Run: headless pygame with SDL's dummy video driver; simulated clock (each Clock.tick advances the game by its frame time, no real sleeping); random seed 0; keys injected as events and as key.get_pressed() state; no mouse input.
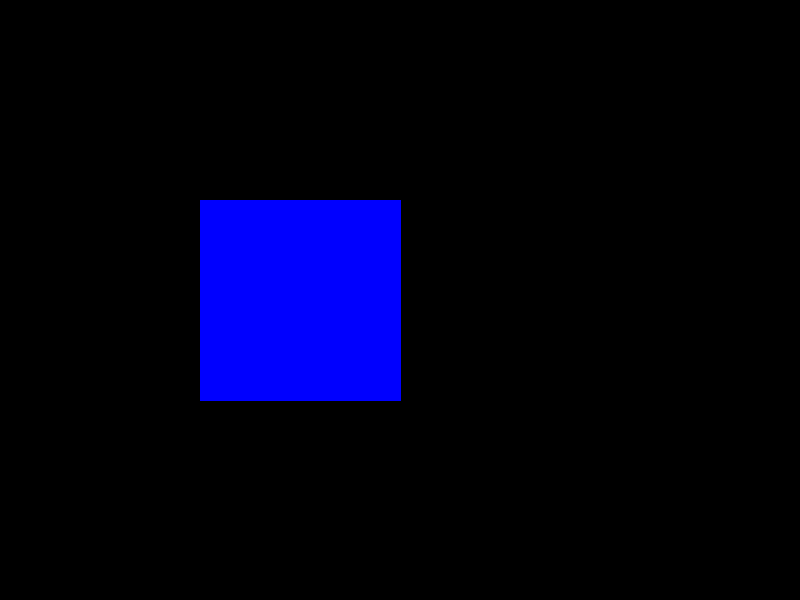
Frame 1 of 4 · flips 1–60 · no input
Frame 2 of 4 · flips 61–180 · tapped SPACE, RETURN · held RIGHT (→), D · screen unchanged from frame 1, image omitted
Frame 3 of 4 · flips 181–300 · held DOWN (↓), S · screen unchanged from frame 2, image omitted
Frame 4 of 4 · flips 301–420 · held LEFT (←), A, UP (↑), W · screen unchanged from frame 3, image omitted

The pygame program that drew these frames:

import pygame
from pygame.locals import *

# Initialize Pygame
pygame.init()

# Set up the display
width, height = 800, 600
screen = pygame.display.set_mode((width, height))
clock = pygame.time.Clock()

# Define the polygon vertices
polygon_vertices = [(200, 200), (400, 200), (400, 400), (200, 400)]
polygon_color = pygame.Color('blue')

# Main game loop
running = True
while running:
    for event in pygame.event.get():
        if event.type == QUIT:
            running = False

    # Clear the screen
    screen.fill((0, 0, 0))

    # Draw the polygon
    pygame.draw.polygon(screen, polygon_color, polygon_vertices)

    # Update the display
    pygame.display.flip()
    clock.tick(60)

# Quit the game
pygame.quit()
